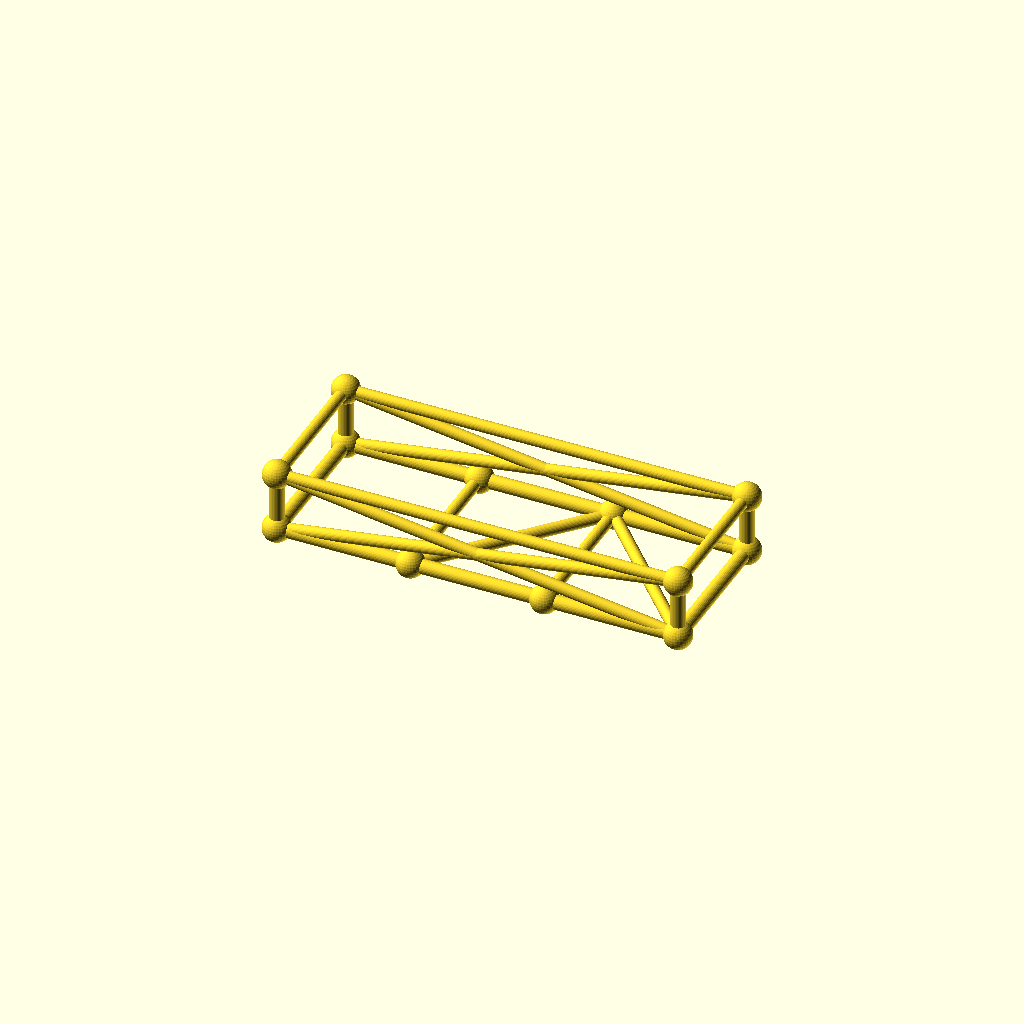
Cell 1: the model at its default parameters.
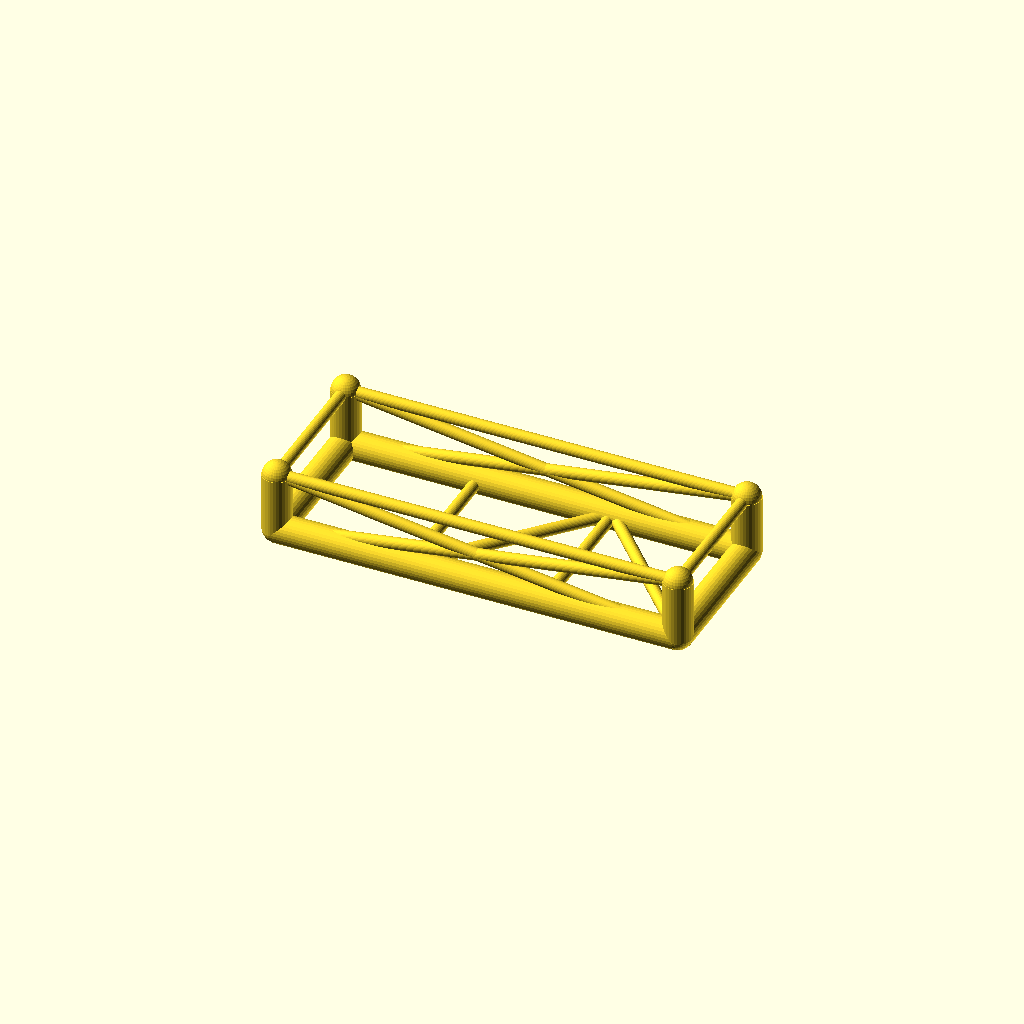
Cell 2 — chord_r set to 6.8, the other parameters unchanged.
One fixed orthographic camera (rotation 55°, 0°, 25°; colour scheme Cornfield) for every cell.
OpenSCAD source file optional_data/data/gen3/chassisframes/part_0043.scad:
$fn = 32;

// ----------------------------------------------------------------------
// Chassis frame: 190 x 70 mm, 28 mm tall, 2 cross members
// ----------------------------------------------------------------------

// --- parameters (mm) ---
frame_l = 190;            // frame length, X
frame_w = 70;             // frame width, Y
frame_h = 28;             // frame height, Z
crossings = 2;            // number of cross members
chord_r = 3.4;            // main tube radius
diag_r = 2.8;             // brace radius
joint_r = 6.61;           // joint ball radius

cross_x = [-31.67, 31.67];
floor_nodes = [[-31.67, -35, 0], [31.67, 35, 0]];
bottom = [[-95, -35, 0], [95, -35, 0], [95, 35, 0], [-95, 35, 0]];
top = [[-95, -35, 28], [95, -35, 28], [95, 35, 28], [-95, 35, 28]];

module member(a, b, r) {
  /* rod: cylinder from joint a to joint b */
  d = b - a;
  length = norm(d);
  translate(a) rotate([0, acos(d[2] / length), atan2(d[1], d[0])])
    cylinder(h = length, r = r);
}

module joint(p, r) {
  /* ball at the joint centre */
  translate(p) sphere(r = r);
}

/* bottom rails, one member per side */
member(bottom[0], bottom[1], chord_r);
member(bottom[1], bottom[2], chord_r);
member(bottom[2], bottom[3], chord_r);
member(bottom[3], bottom[0], chord_r);
/* cross members */
for (i = [0 : crossings - 1]) {
  member([cross_x[i], -frame_w / 2, 0], [cross_x[i], frame_w / 2, 0], diag_r);
}
/* floor zig-zag brace between the cross member ends */
member(bottom[0], floor_nodes[0], diag_r);
for (i = [0 : crossings - 2]) member(floor_nodes[i], floor_nodes[i + 1], diag_r);
member(floor_nodes[crossings - 1], bottom[1], diag_r);
/* corner posts and top ring */
for (c = [0 : 3]) member(bottom[c], top[c], chord_r);
member(top[0], top[1], diag_r);
member(top[1], top[2], diag_r);
member(top[2], top[3], diag_r);
member(top[3], top[0], diag_r);
/* face crosses on the two long sides */
member(bottom[0], top[1], diag_r);
member(top[0], bottom[1], diag_r);
member(bottom[3], top[2], diag_r);
member(top[3], bottom[2], diag_r);
/* joint balls */
for (c = [0 : 3]) joint(bottom[c], joint_r);
for (c = [0 : 3]) joint(top[c], joint_r);
for (i = [0 : crossings - 1]) joint([cross_x[i], -frame_w / 2, 0], joint_r);
for (i = [0 : crossings - 1]) joint([cross_x[i], frame_w / 2, 0], joint_r);
Parameter table extracted from the source (name, type, default, range or options):
frame_l: number, default 190
frame_w: number, default 70
frame_h: number, default 28
crossings: number, default 2
chord_r: number, default 3.4
diag_r: number, default 2.8
joint_r: number, default 6.61
cross_x: vector, default [-31.67, 31.67]
